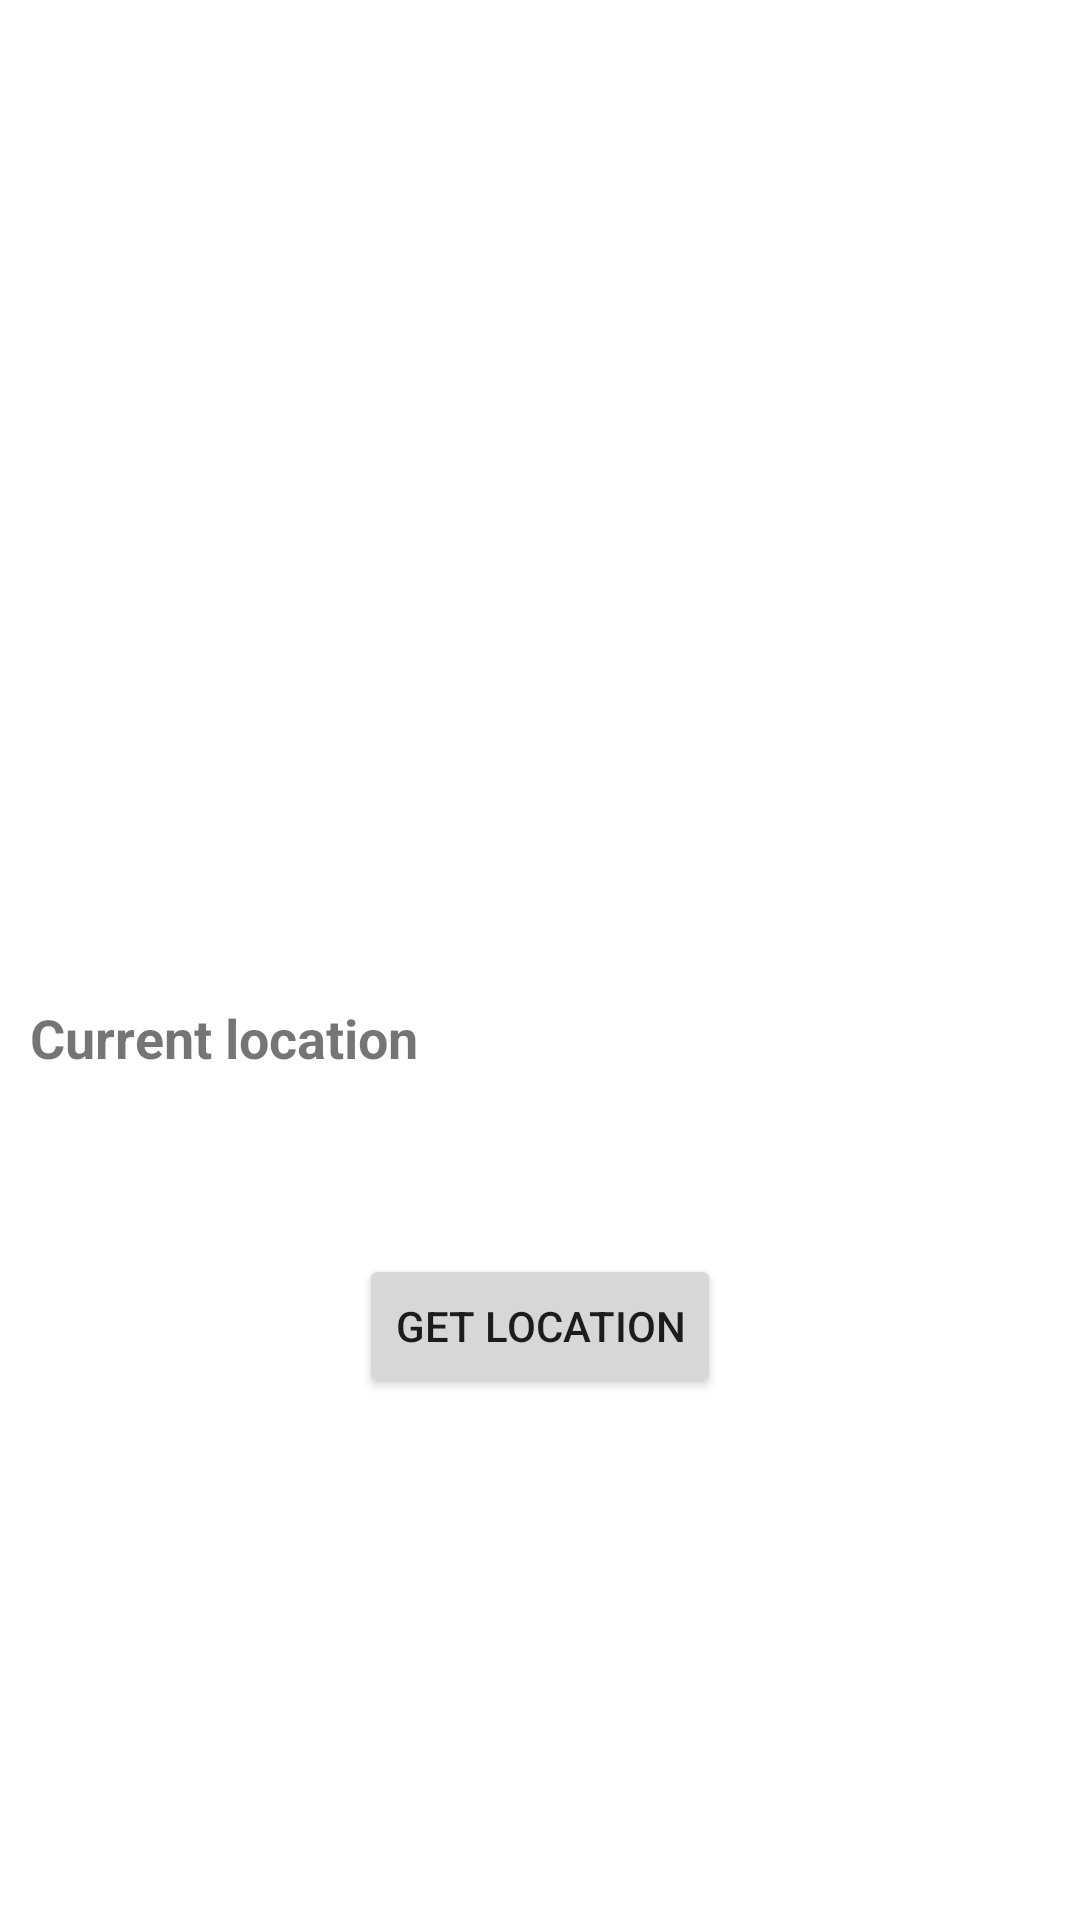

Write the Android layout XML for this screen, with the resource values it uses.
<!-- AndroidManifest.xml: application theme Theme.Quizappdmrd -->
<!-- res/layout/activity_location.xml -->
<?xml version="1.0" encoding="utf-8"?>
<LinearLayout xmlns:android="http://schemas.android.com/apk/res/android"
    xmlns:app="http://schemas.android.com/apk/res-auto"
    xmlns:tools="http://schemas.android.com/tools"
    android:layout_width="match_parent"
    android:layout_height="match_parent"
    android:orientation="vertical"
    android:layout_gravity="center"
    android:gravity="center"
    tools:context=".AcLocation">

<ImageView
    android:src="@drawable/location"
    android:layout_width="200dp"
    android:layout_height="200dp"/>

    <TextView
        android:id="@+id/locationTV"
        android:layout_width="match_parent"
        android:layout_height="wrap_content"
        android:textSize="18sp"
        android:textStyle="bold"
        android:layout_margin="10dp"
        android:text="Current location" />

    <Button
        android:id="@+id/bLocation"
        android:layout_margin="50dp"
        android:layout_width="wrap_content"
        android:layout_height="wrap_content"
        android:text="GET LOCATION"
        />

</LinearLayout>
<!-- resources referenced by this layout -->
<resources>
  <style name="Theme.Quizappdmrd" parent="Theme.MaterialComponents.DayNight.DarkActionBar">
          
          <item name="colorPrimary">@color/purple_500</item>
          <item name="colorPrimaryVariant">@color/purple_700</item>
          <item name="colorOnPrimary">@color/white</item>
          
          <item name="colorSecondary">@color/teal_200</item>
          <item name="colorSecondaryVariant">@color/teal_700</item>
          <item name="colorOnSecondary">@color/black</item>
          
          <item name="android:statusBarColor" tools:targetApi="l">?attr/colorPrimaryVariant</item>
          
      </style>
  <color name="purple_500">#FF6200EE</color>
  <color name="purple_700">#FF3700B3</color>
  <color name="white">#FFFFFFFF</color>
  <color name="teal_200">#FF03DAC5</color>
  <color name="teal_700">#FF018786</color>
  <color name="black">#FF000000</color>
</resources>
